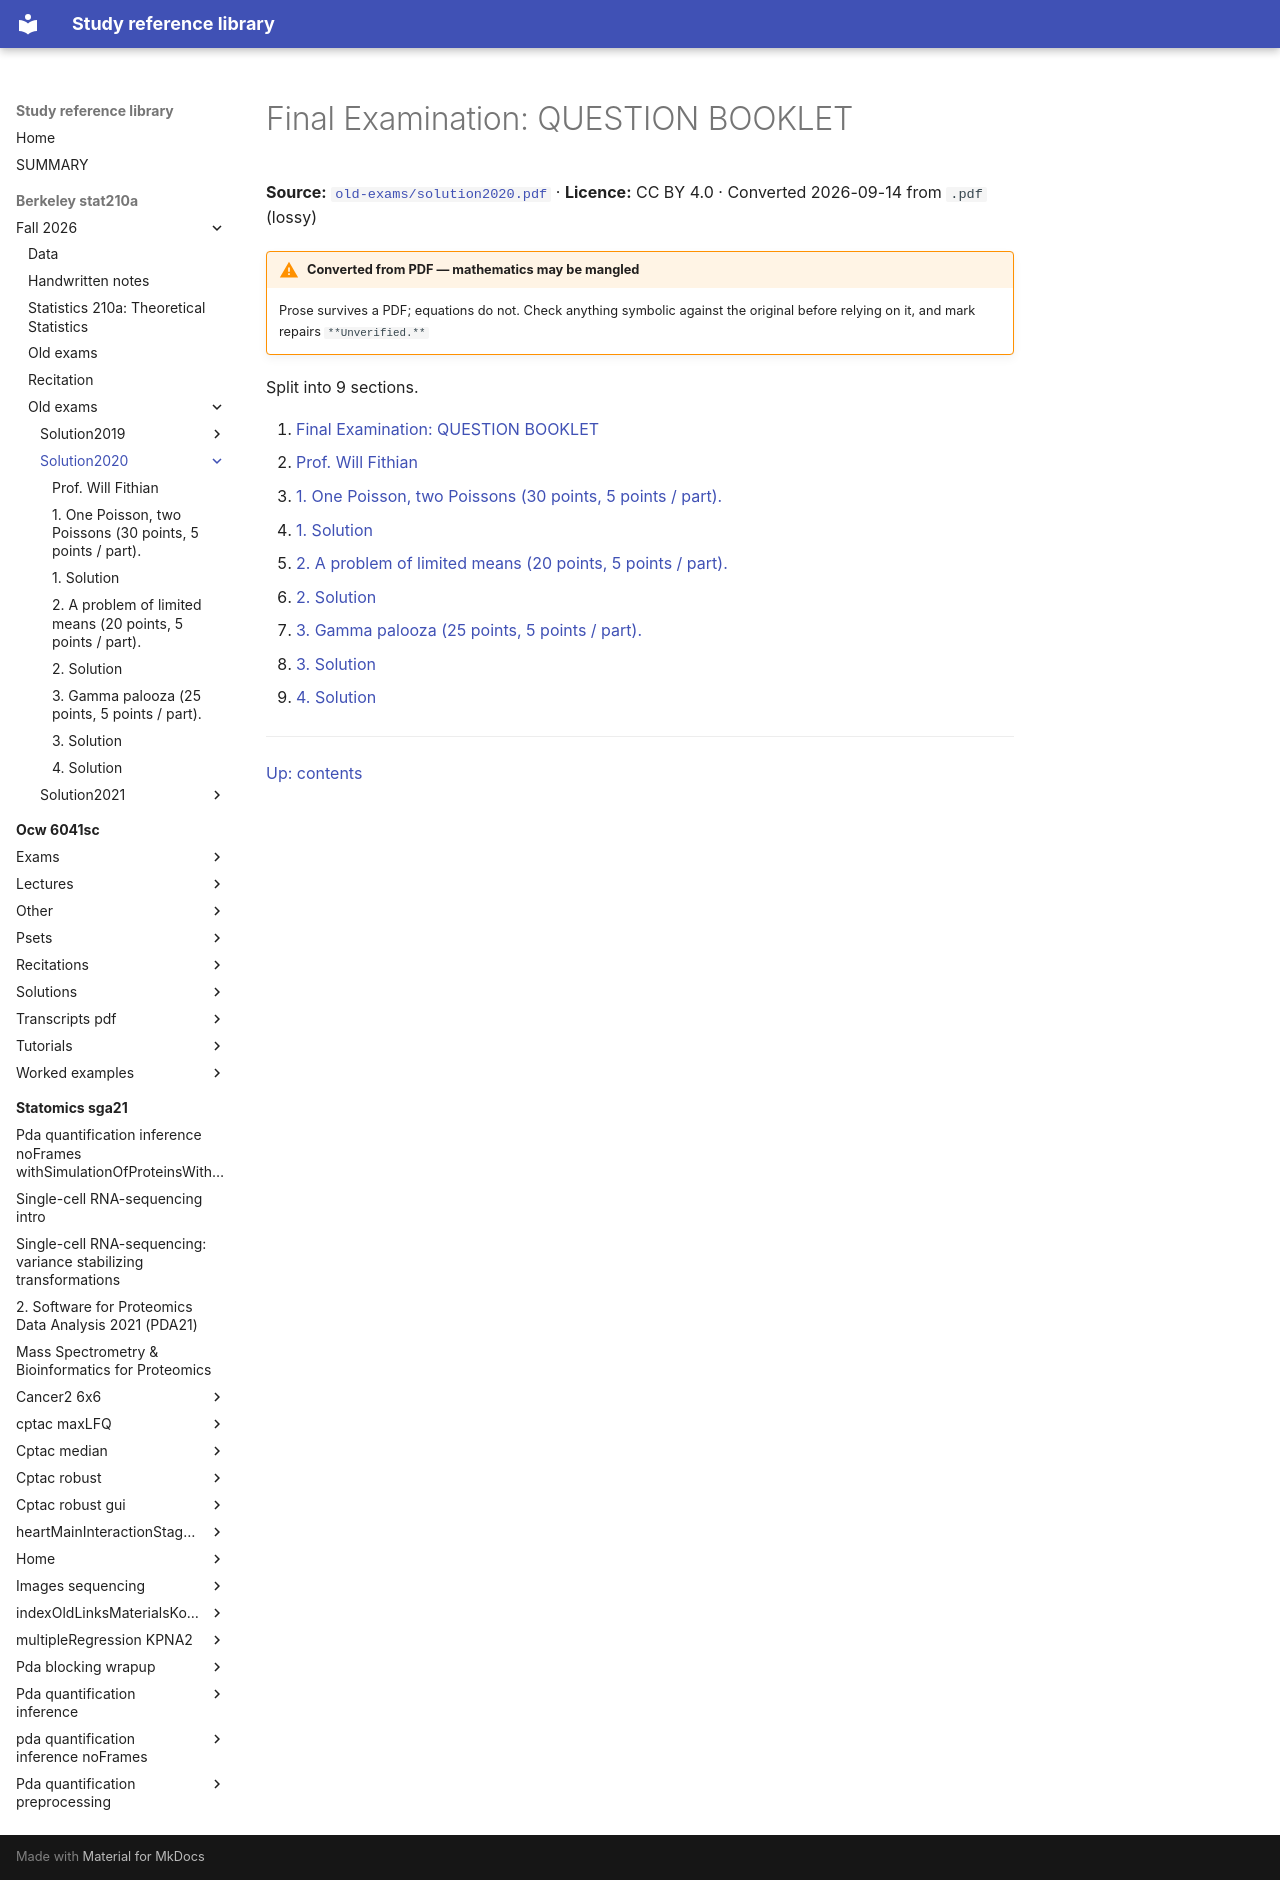

repository: Claptar/knowledge-base-library · page: berkeley-stat210a/fall-2026/old-exams/solution2020/index.html · generator: mkdocs

---
title: 'Final Examination: QUESTION BOOKLET'
source: https://github.com/berkeley-stat210a/fall-2026/blob/7dc8f80da94dff74532d9e3923afdb16a255262d/old-exams/solution2020.pdf
source_file: sources/berkeley-stat210a/fall-2026/old-exams/solution2020.pdf
licence: CC BY 4.0
route: pdf
fidelity: lossy
converted: '2026-09-14'
---

# Final Examination: QUESTION BOOKLET

**Source:** [`old-exams/solution2020.pdf`](https://github.com/berkeley-stat210a/fall-2026/blob/7dc8f80da94dff74532d9e3923afdb16a255262d/old-exams/solution2020.pdf) · **Licence:** CC BY 4.0 · Converted 2026-09-14 from `.pdf` (lossy)

!!! warning "Converted from PDF — mathematics may be mangled"
    Prose survives a PDF; equations do not. Check anything symbolic against the
    original before relying on it, and mark repairs `**Unverified.**`

Split into 9 sections.

1. [Final Examination: QUESTION BOOKLET](01-final-examination-question-booklet.md)
2. [Prof. Will Fithian](02-prof-will-fithian.md)
3. [1. One Poisson, two Poissons (30 points, 5 points / part).](03-1-one-poisson-two-poissons-30-points-5-points-part.md)
4. [1. Solution](04-1-solution.md)
5. [2. A problem of limited means (20 points, 5 points / part).](05-2-a-problem-of-limited-means-20-points-5-points-part.md)
6. [2. Solution](06-2-solution.md)
7. [3. Gamma palooza (25 points, 5 points / part).](07-3-gamma-palooza-25-points-5-points-part.md)
8. [3. Solution](08-3-solution.md)
9. [4. Solution](09-4-solution.md)

---

[Up: contents](../../index.md)
